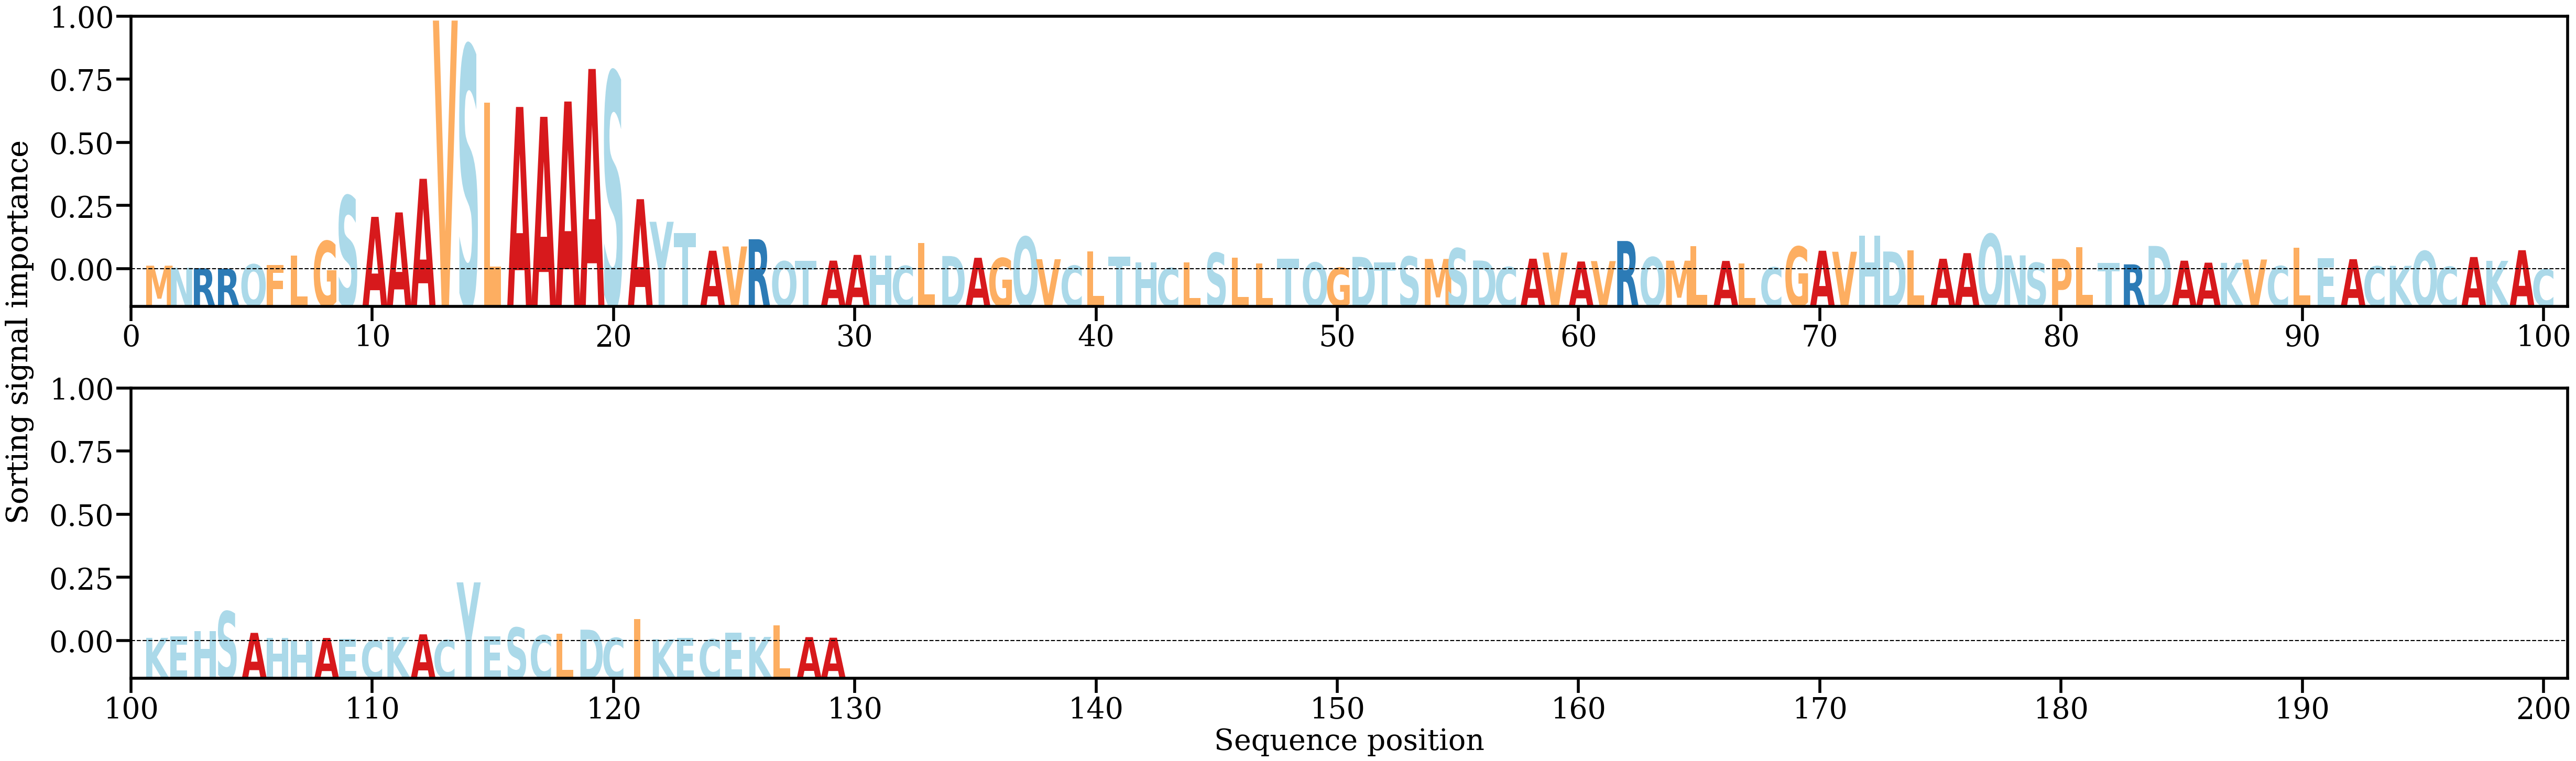

Values plotted in this chart, from the file beside it:
AA, Alpha
M, [0.00125713]
N, [0.00061811]
R, [0.00051698]
R, [0.00035371]
Q, [0.00166309]
F, [0.00153623]
L, [0.00432247]
G, [0.00873715]
S, [0.0224876]
A, [0.01612295]
A, [0.01747167]
A, [0.02770105]
V, [0.07584532]
S, [0.06805785]
L, [0.05090557]
A, [0.04956212]
A, [0.04656167]
A, [0.05121765]
A, [0.06111848]
S, [0.06010804]
A, [0.02150162]
Y, [0.01462262]
T, [0.01121117]
A, [0.00581781]
V, [0.00710744]
R, [0.00930979]
Q, [0.00258165]
T, [0.00269342]
A, [0.00280701]
A, [0.00454912]
H, [0.00431365]
C, [0.00118075]
L, [0.00817257]
D, [0.00420596]
A, [0.00367113]
G, [0.00357179]
Q, [0.01003759]
V, [0.00323188]
C, [0.00125578]
L, [0.0056604]
T, [0.00408053]
H, [0.00227874]
C, [0.00054009]
L, [0.00234325]
S, [0.00517149]
L, [0.00363506]
L, [0.00200839]
T, [0.00340145]
Q, [0.00220961]
G, [0.00064159]
D, [0.00394428]
T, [0.00233479]
S, [0.00403852]
M, [0.0033172]
S, [0.00651751]
D, [0.00283619]
C, [0.00084439]
A, [0.00339164]
V, [0.00525744]
A, [0.00253638]
... 69 more rows
